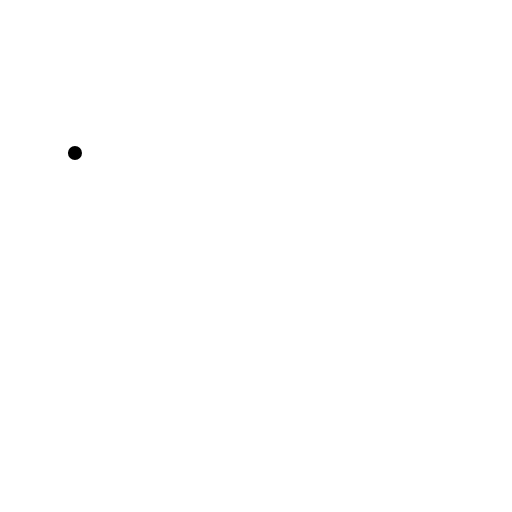
t = 0.00 s
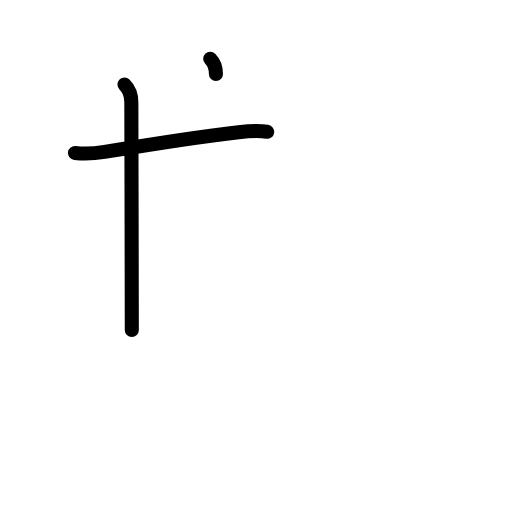
t = 2.38 s
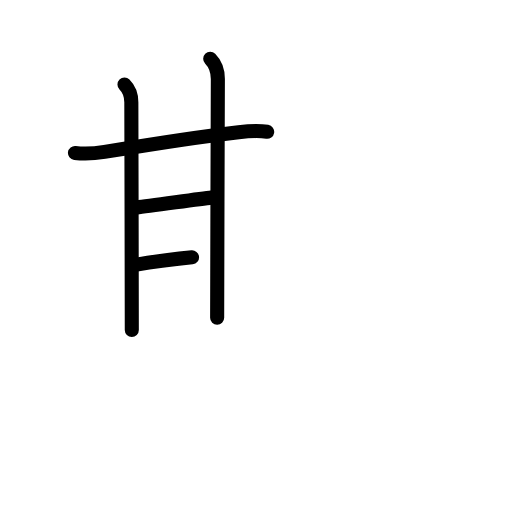
t = 4.75 s
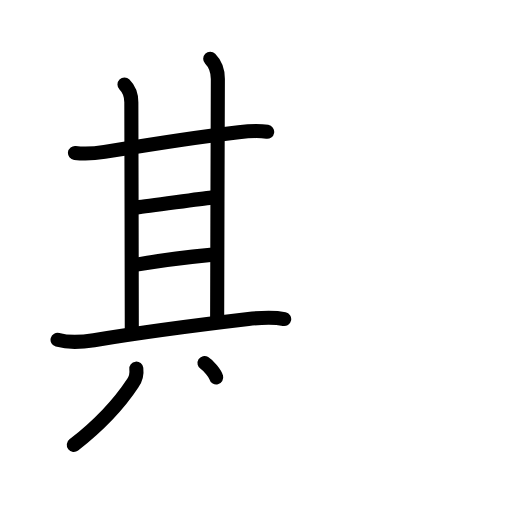
t = 7.25 s
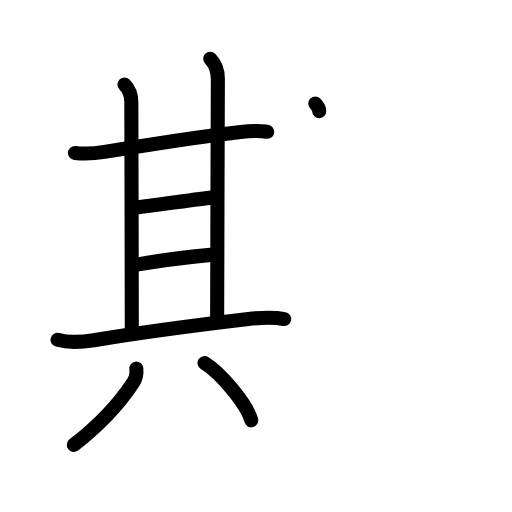
t = 8.25 s
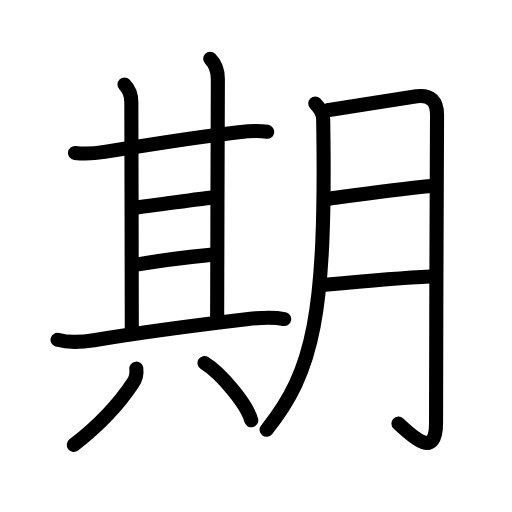
t = 12.00 s

The animated SVG that drew these frames (rendered in a browser with its animation timeline set to each time). Animation: 34 SMIL elements (animate=34); one cycle of 12.00 s.

<?xml version="1.0" encoding="UTF-8"?>
<!--
AniKanjiVG is licensed by CC-BY-SA Paul C. Sommerhoff (https://bitbucket.org/sommerhoff/anikanjivg).
AniKanjiVG uses KanjiVG which is licensed by CC-BY-SA Ulrich Apel (http://kanjivg.tagaini.net).
See also http://creativecommons.org/licenses/by-sa/3.0/
-->
<svg xmlns:kvg='http://kanjivg.tagaini.net' xmlns='http://www.w3.org/2000/svg' width='109' height='109' viewBox='0 0 109 109' style='fill:none;stroke:#000000;stroke-width:3;stroke-linecap:round;stroke-linejoin:round;' id="kvg:kanji_0671f"><g id="kvg:0671f" kvg:element="期"><g id="kvg:0671f-g1" kvg:element="其" kvg:position="left" kvg:phon="其"><g id="kvg:0671f-g2" kvg:element="甘"><g id="kvg:0671f-g3" kvg:element="廿" kvg:part="1"><g id="kvg:0671f-g4" kvg:element="十"><path id="kvg:0671f-s1" kvg:type="㇐" d="M15.96,32.56c2.54,0.31,4.38,0.09,6.29-0.22c8.88-1.46,19.12-3.12,28.54-4.2c2.05-0.23,4.09-0.39,6.09-0.08"><animate attributeName="d" begin="0.0s" dur="0.3333333333333333s" from="M15.96,32.56C15.96,32.56,15.96,32.56,15.96,32.56" to="M15.96,32.56c2.54,0.31,4.38,0.09,6.29-0.22" />
<animate attributeName="d" begin="0.3333333333333333s" dur="0.3333333333333333s" from="M15.96,32.56c2.54,0.31,4.38,0.09,6.29-0.22c0,0,0,0,0,0,0" to="M15.96,32.56c2.54,0.31,4.38,0.09,6.29-0.22c8.88-1.46,19.12-3.12,28.54-4.2" />
<animate attributeName="d" begin="0.6666666666666666s" dur="0.3333333333333333s" from="M15.96,32.56c2.54,0.31,4.38,0.09,6.29-0.22c8.88-1.46,19.12-3.12,28.54-4.2c0,0,0,0,0,0,0" to="M15.96,32.56c2.54,0.31,4.38,0.09,6.29-0.22c8.88-1.46,19.12-3.12,28.54-4.2c2.05-0.23,4.09-0.39,6.09-0.08" />
</path>
<path id="kvg:0671f-s2" kvg:type="㇑a" d="M26.5,18c1,1,1.46,2.38,1.46,3.77c0,2.06,0.1,40.22,0.1,48.49"><animate attributeName="d" begin="1.0s" dur="0.5s" from="M26.5,18C26.5,18,26.5,18,26.5,18" to="M26.5,18c1,1,1.46,2.38,1.46,3.77" />
<animate attributeName="d" begin="1.5s" dur="0.5s" from="M26.5,18c1,1,1.46,2.38,1.46,3.77c0,0,0,0,0,0,0" to="M26.5,18c1,1,1.46,2.38,1.46,3.77c0,2.06,0.1,40.22,0.1,48.49" />
<animate attributeName="d" begin="0s" dur="1.0s" from="M-100,-100" to="M-100,-100" />
</path>
</g>
<path id="kvg:0671f-s3" kvg:type="㇑a" d="M44.75,12.5c1.25,1.25,1.63,2.75,1.63,4.31c0,0.95-0.15,42.69-0.15,50.82"><animate attributeName="d" begin="2.0s" dur="0.5s" from="M44.75,12.5C44.75,12.5,44.75,12.5,44.75,12.5" to="M44.75,12.5c1.25,1.25,1.63,2.75,1.63,4.31" />
<animate attributeName="d" begin="2.5s" dur="0.5s" from="M44.75,12.5c1.25,1.25,1.63,2.75,1.63,4.31c0,0,0,0,0,0,0" to="M44.75,12.5c1.25,1.25,1.63,2.75,1.63,4.31c0,0.95-0.15,42.69-0.15,50.82" />
<animate attributeName="d" begin="0s" dur="2.0s" from="M-100,-100" to="M-100,-100" />
</path>
</g>
<path id="kvg:0671f-s4" kvg:type="㇐a" d="M29.15,44.16c2.69-0.24,13.31-1.86,15.84-2.09"><animate attributeName="d" begin="3.0s" dur="1.0s" from="M29.15,44.16C29.15,44.16,29.15,44.16,29.15,44.16" to="M29.15,44.16c2.69-0.24,13.31-1.86,15.84-2.09" />
<animate attributeName="d" begin="0s" dur="3.0s" from="M-100,-100" to="M-100,-100" />
</path>
<g id="kvg:0671f-g5" kvg:element="廿" kvg:part="2"><path id="kvg:0671f-s5" kvg:type="㇐a" d="M29.07,56.35c4.05-0.73,10.8-1.6,15.75-2.09"><animate attributeName="d" begin="4.0s" dur="1.0s" from="M29.07,56.35C29.07,56.35,29.07,56.35,29.07,56.35" to="M29.07,56.35c4.05-0.73,10.8-1.6,15.75-2.09" />
<animate attributeName="d" begin="0s" dur="4.0s" from="M-100,-100" to="M-100,-100" />
</path>
</g>
</g>
<path id="kvg:0671f-s6" kvg:type="㇐" d="M12.25,72.34c2.38,0.66,5.31,0.48,7.75,0.08c9.37-1.54,22.5-3.29,32.88-4.51c2.35-0.27,4.99-0.54,7.62,0.01"><animate attributeName="d" begin="5.0s" dur="0.3333333333333333s" from="M12.25,72.34C12.25,72.34,12.25,72.34,12.25,72.34" to="M12.25,72.34c2.38,0.66,5.31,0.48,7.75,0.08" />
<animate attributeName="d" begin="5.333333333333333s" dur="0.3333333333333333s" from="M12.25,72.34c2.38,0.66,5.31,0.48,7.75,0.08c0,0,0,0,0,0,0" to="M12.25,72.34c2.38,0.66,5.31,0.48,7.75,0.08c9.37-1.54,22.5-3.29,32.88-4.51" />
<animate attributeName="d" begin="5.666666666666667s" dur="0.3333333333333333s" from="M12.25,72.34c2.38,0.66,5.31,0.48,7.75,0.08c9.37-1.54,22.5-3.29,32.88-4.51c0,0,0,0,0,0,0" to="M12.25,72.34c2.38,0.66,5.31,0.48,7.75,0.08c9.37-1.54,22.5-3.29,32.88-4.51c2.35-0.27,4.99-0.54,7.62,0.01" />
<animate attributeName="d" begin="0s" dur="5.0s" from="M-100,-100" to="M-100,-100" />
</path>
<g id="kvg:0671f-g6" kvg:element="八"><path id="kvg:0671f-s7" kvg:type="㇒" d="M29.02,78.48c0.14,1.17-0.11,2.2-0.75,3.07c-2.36,3.59-6.74,8.63-12.56,13.17"><animate attributeName="d" begin="6.0s" dur="0.5s" from="M29.02,78.48C29.02,78.48,29.02,78.48,29.02,78.48" to="M29.02,78.48c0.14,1.17-0.11,2.2-0.75,3.07" />
<animate attributeName="d" begin="6.5s" dur="0.5s" from="M29.02,78.48c0.14,1.17-0.11,2.2-0.75,3.07c0,0,0,0,0,0,0" to="M29.02,78.48c0.14,1.17-0.11,2.2-0.75,3.07c-2.36,3.59-6.74,8.63-12.56,13.17" />
<animate attributeName="d" begin="0s" dur="6.0s" from="M-100,-100" to="M-100,-100" />
</path>
<path id="kvg:0671f-s8" kvg:type="㇔/㇏" d="M43.54,77.29c3.51,2.15,9.07,8.85,9.95,12.19"><animate attributeName="d" begin="7.0s" dur="1.0s" from="M43.54,77.29C43.54,77.29,43.54,77.29,43.54,77.29" to="M43.54,77.29c3.51,2.15,9.07,8.85,9.95,12.19" />
<animate attributeName="d" begin="0s" dur="7.0s" from="M-100,-100" to="M-100,-100" />
</path>
</g>
</g>
<g id="kvg:0671f-g7" kvg:element="月" kvg:position="right" kvg:radical="general"><path id="kvg:0671f-s9" kvg:type="㇒" d="M67.12,22.02c0.99,0.99,1.66,2.37,1.68,3.32C69.5,67,66.75,79,56.75,91.5"><animate attributeName="d" begin="8.0s" dur="0.5s" from="M67.12,22.02C67.12,22.02,67.12,22.02,67.12,22.02" to="M67.12,22.02c0.99,0.99,1.66,2.37,1.68,3.32" />
<animate attributeName="d" begin="8.5s" dur="0.5s" from="M67.12,22.02c0.99,0.99,1.66,2.37,1.68,3.32c0,0,0,0,0,0,0" to="M67.12,22.02c0.99,0.99,1.66,2.37,1.68,3.32C69.5,67,66.75,79,56.75,91.5" />
<animate attributeName="d" begin="0s" dur="8.0s" from="M-100,-100" to="M-100,-100" />
</path>
<path id="kvg:0671f-s10" kvg:type="㇆a" d="M69.72,23.46c1.85-0.23,17.58-2.8,18.98-2.97c3.05-0.37,4.34,1.13,4.34,3.97c0,1.39-0.21,46.56-0.21,65.6c0,7.93-5.2,2.68-8,0.12"><animate attributeName="d" begin="9.0s" dur="0.25s" from="M69.72,23.46C69.72,23.46,69.72,23.46,69.72,23.46" to="M69.72,23.46c1.85-0.23,17.58-2.8,18.98-2.97" />
<animate attributeName="d" begin="9.25s" dur="0.25s" from="M69.72,23.46c1.85-0.23,17.58-2.8,18.98-2.97c0,0,0,0,0,0,0" to="M69.72,23.46c1.85-0.23,17.58-2.8,18.98-2.97c3.05-0.37,4.34,1.13,4.34,3.97" />
<animate attributeName="d" begin="9.5s" dur="0.25s" from="M69.72,23.46c1.85-0.23,17.58-2.8,18.98-2.97c3.05-0.37,4.34,1.13,4.34,3.97c0,0,0,0,0,0,0" to="M69.72,23.46c1.85-0.23,17.58-2.8,18.98-2.97c3.05-0.37,4.34,1.13,4.34,3.97c0,1.39-0.21,46.56-0.21,65.6" />
<animate attributeName="d" begin="9.75s" dur="0.25s" from="M69.72,23.46c1.85-0.23,17.58-2.8,18.98-2.97c3.05-0.37,4.34,1.13,4.34,3.97c0,1.39-0.21,46.56-0.21,65.6c0,0,0,0,0,0,0" to="M69.72,23.46c1.85-0.23,17.58-2.8,18.98-2.97c3.05-0.37,4.34,1.13,4.34,3.97c0,1.39-0.21,46.56-0.21,65.6c0,7.93-5.2,2.68-8,0.12" />
<animate attributeName="d" begin="0s" dur="9.0s" from="M-100,-100" to="M-100,-100" />
</path>
<path id="kvg:0671f-s11" kvg:type="㇐a" d="M69.97,42.31c6.78-0.94,14.53-2.06,21.73-2.73"><animate attributeName="d" begin="10.0s" dur="1.0s" from="M69.97,42.31C69.97,42.31,69.97,42.31,69.97,42.31" to="M69.97,42.31c6.78-0.94,14.53-2.06,21.73-2.73" />
<animate attributeName="d" begin="0s" dur="10.0s" from="M-100,-100" to="M-100,-100" />
</path>
<path id="kvg:0671f-s12" kvg:type="㇐a" d="M69.18,60.64c5.32-0.51,16.19-1.51,22.46-1.79"><animate attributeName="d" begin="11.0s" dur="1.0s" from="M69.18,60.64C69.18,60.64,69.18,60.64,69.18,60.64" to="M69.18,60.64c5.32-0.51,16.19-1.51,22.46-1.79" />
<animate attributeName="d" begin="0s" dur="11.0s" from="M-100,-100" to="M-100,-100" />
</path>
</g>
</g>
</svg>
